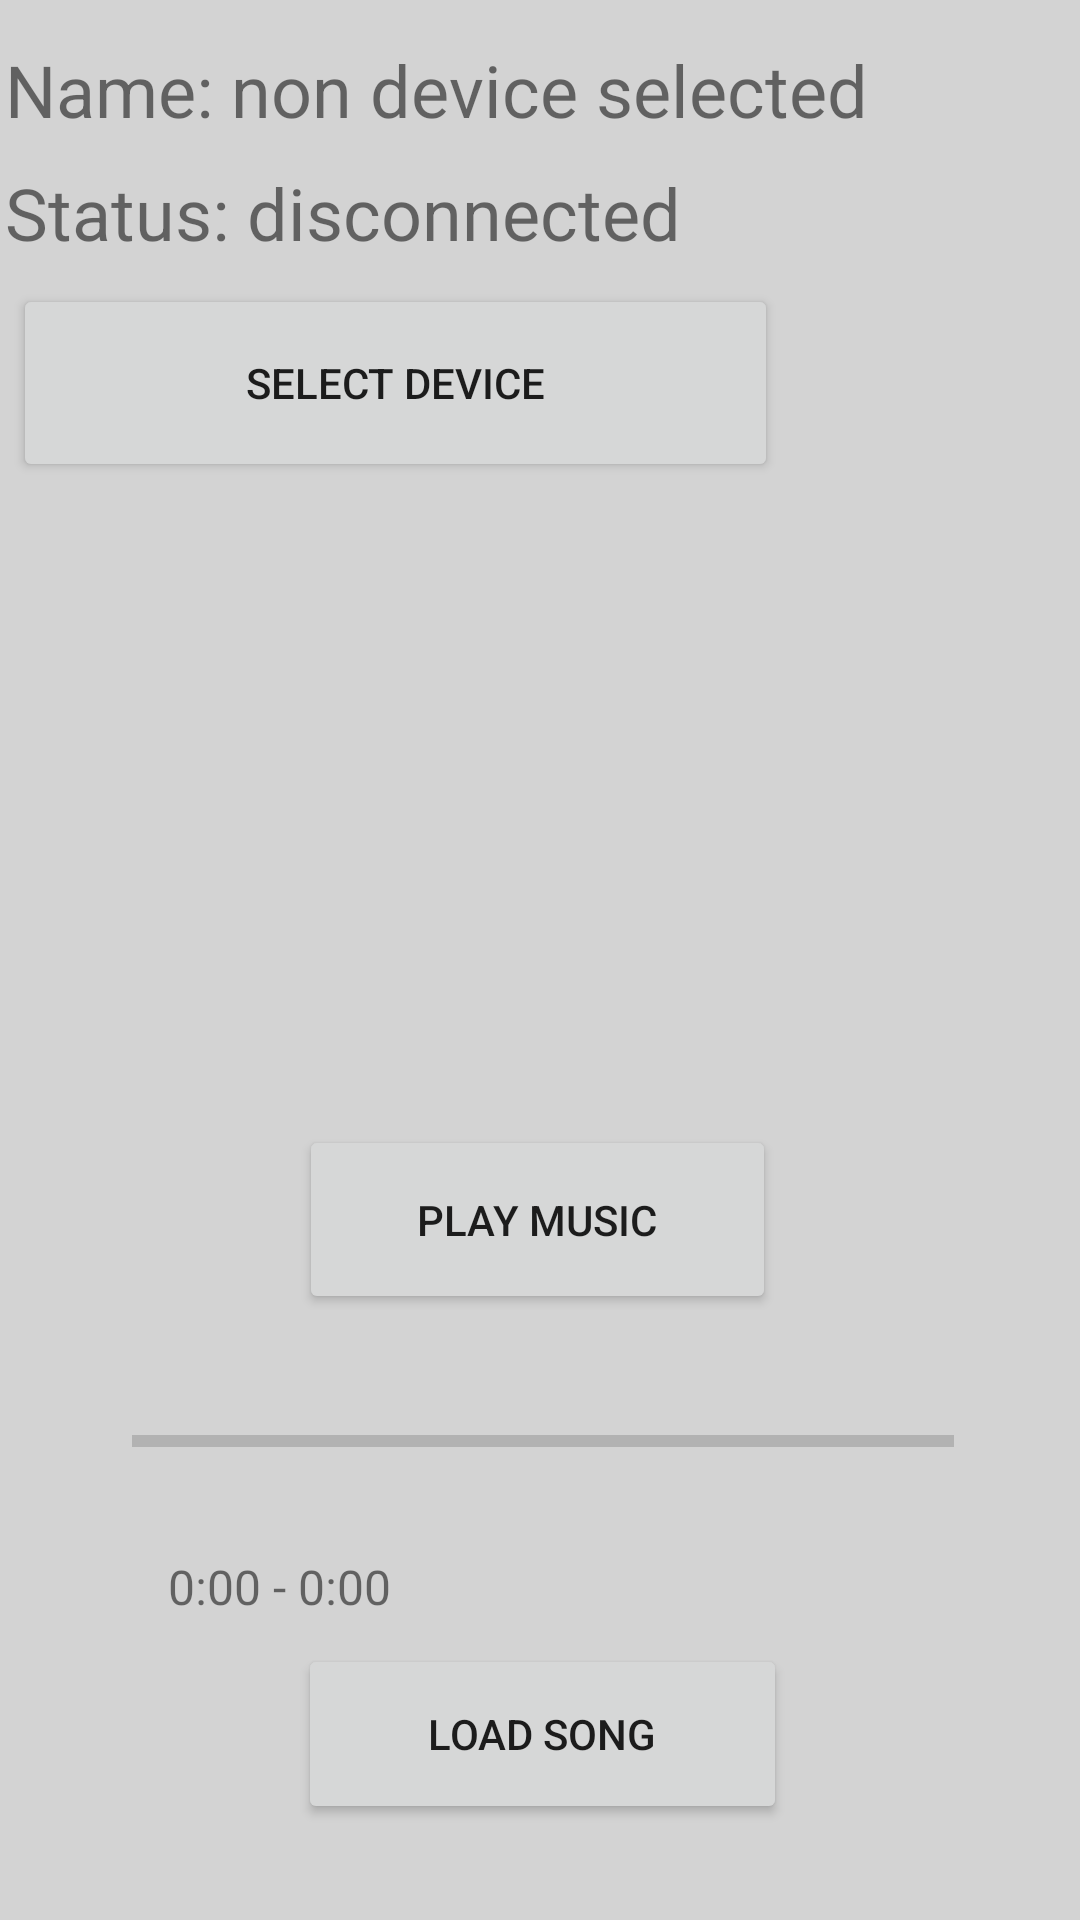

Reconstruct the res/layout file that produces this screen, plus the resources it refers to.
<!-- AndroidManifest.xml: application theme Theme.MusicPlayerNTT -->
<!-- res/layout/activity_main.xml -->
<?xml version="1.0" encoding="utf-8"?>
<androidx.constraintlayout.widget.ConstraintLayout xmlns:android="http://schemas.android.com/apk/res/android"
    xmlns:app="http://schemas.android.com/apk/res-auto"
    xmlns:tools="http://schemas.android.com/tools"
    android:layout_width="match_parent"
    android:layout_height="match_parent"
    android:background="#D3D3D3"
    tools:context=".MainActivity">

    <TextView
        android:id="@+id/deviceStatus"
        android:layout_width="354dp"
        android:layout_height="47dp"
        android:text="Status: disconnected"
        android:textSize="24sp"
        app:layout_constraintBottom_toBottomOf="parent"
        app:layout_constraintEnd_toEndOf="parent"
        app:layout_constraintHorizontal_bias="0.28"
        app:layout_constraintStart_toStartOf="parent"
        app:layout_constraintTop_toTopOf="parent"
        app:layout_constraintVertical_bias="0.092" />

    <TextView
        android:id="@+id/deviceName"
        android:layout_width="354dp"
        android:layout_height="47dp"
        android:text="Name: non device selected"
        android:textSize="24sp"
        app:layout_constraintBottom_toBottomOf="parent"
        app:layout_constraintEnd_toEndOf="parent"
        app:layout_constraintHorizontal_bias="0.28"
        app:layout_constraintStart_toStartOf="parent"
        app:layout_constraintTop_toTopOf="parent"
        app:layout_constraintVertical_bias="0.023" />

    <TextView
        android:id="@+id/songLength"
        android:layout_width="156dp"
        android:layout_height="27dp"
        android:text="0:00 - 0:00"
        android:textSize="16sp"
        app:layout_constraintBottom_toBottomOf="parent"
        app:layout_constraintEnd_toEndOf="parent"
        app:layout_constraintHorizontal_bias="0.274"
        app:layout_constraintStart_toStartOf="parent"
        app:layout_constraintTop_toTopOf="parent"
        app:layout_constraintVertical_bias="0.845" />

    <Button
        android:id="@+id/b_play"
        android:layout_width="159dp"
        android:layout_height="63dp"
        android:text="Play music"
        app:layout_constraintBottom_toBottomOf="parent"
        app:layout_constraintEnd_toEndOf="parent"
        app:layout_constraintHorizontal_bias="0.496"
        app:layout_constraintStart_toStartOf="parent"
        app:layout_constraintTop_toBottomOf="@+id/deviceStatus"
        app:layout_constraintVertical_bias="0.575" />

    <Button
        android:id="@+id/b_load"
        android:layout_width="163dp"
        android:layout_height="60dp"
        android:text="Load song"
        app:layout_constraintBottom_toBottomOf="parent"
        app:layout_constraintEnd_toEndOf="parent"
        app:layout_constraintHorizontal_bias="0.504"
        app:layout_constraintStart_toStartOf="parent"
        app:layout_constraintTop_toBottomOf="@+id/deviceStatus"
        app:layout_constraintVertical_bias="0.933" />

    <ProgressBar
        android:id="@+id/songProgressBar"
        style="?android:attr/progressBarStyleHorizontal"
        android:layout_width="274dp"
        android:layout_height="37dp"
        app:layout_constraintBottom_toTopOf="@+id/b_load"
        app:layout_constraintEnd_toEndOf="parent"
        app:layout_constraintHorizontal_bias="0.51"
        app:layout_constraintStart_toStartOf="parent"
        app:layout_constraintTop_toBottomOf="@+id/b_play"
        app:layout_constraintVertical_bias="0.328" />

    <TextView
        android:id="@+id/songTitle"
        android:layout_width="271dp"
        android:layout_height="22dp"
        android:textSize="14sp"
        app:layout_constraintBottom_toTopOf="@+id/songProgressBar"
        app:layout_constraintEnd_toEndOf="parent"
        app:layout_constraintStart_toStartOf="parent"
        app:layout_constraintTop_toBottomOf="@+id/b_play"
        app:layout_constraintVertical_bias="0.0" />

    <Button
        android:id="@+id/b_select"
        android:layout_width="255dp"
        android:layout_height="66dp"
        android:layout_marginStart="39dp"
        android:layout_marginEnd="215dp"
        android:text="Select device"
        app:layout_constraintBottom_toBottomOf="parent"
        app:layout_constraintEnd_toEndOf="parent"
        app:layout_constraintHorizontal_bias="0.234"
        app:layout_constraintStart_toStartOf="parent"
        app:layout_constraintTop_toTopOf="parent"
        app:layout_constraintVertical_bias="0.165" />

</androidx.constraintlayout.widget.ConstraintLayout>
<!-- resources referenced by this layout -->
<resources>
  <style name="Theme.MusicPlayerNTT" parent="Theme.MaterialComponents.DayNight.DarkActionBar">
          
          <item name="colorPrimary">@color/purple_500</item>
          <item name="colorPrimaryVariant">@color/purple_700</item>
          <item name="colorOnPrimary">@color/white</item>
          
          <item name="colorSecondary">@color/teal_200</item>
          <item name="colorSecondaryVariant">@color/teal_700</item>
          <item name="colorOnSecondary">@color/black</item>
          
          <item name="android:statusBarColor" tools:targetApi="l">?attr/colorPrimaryVariant</item>
          
      </style>
  <!-- not gathered from this repository: default colours our renderer supplied (Android Studio template values) -->
  <color name="purple_500">#FF6200EE</color>
  <color name="purple_700">#FF3700B3</color>
  <color name="teal_200">#FF03DAC5</color>
  <color name="teal_700">#FF018786</color>
  <color name="black">#FF000000</color>
  <color name="white">#FFFFFFFF</color>
</resources>
